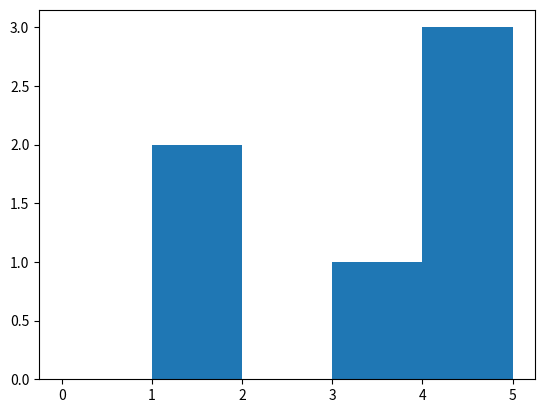

Generate this figure with matplotlib:

import numpy as np
import matplotlib.pyplot as plt

a = np.array([[1,1.5,3],[4,5,5]])
hist,bins = np.histogram(a,bins=range(6))
print(hist)
# [0 2 0 1 3]
print(bins)
# [0 1 2 3 4 5]

# desenhar o histograma com o matplotlib (vamos ver mais à frente)
plt.hist(a.reshape(6),bins=range(6))
plt.show()

